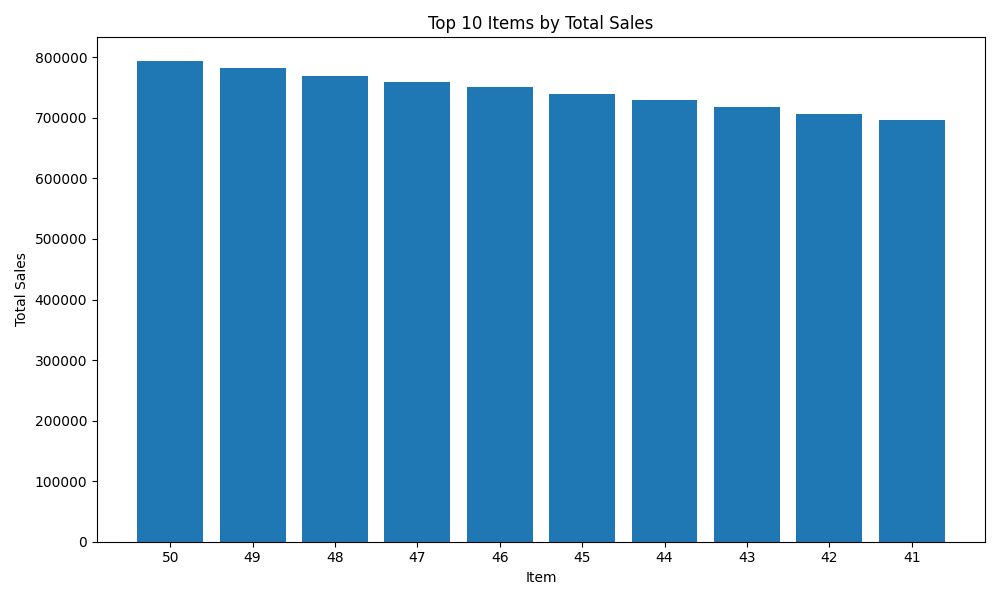

The file beside this chart, header and first rows:
item, sales
50, 793299
49, 781694
48, 769598
47, 759651
46, 750427
45, 738778
44, 729488
43, 717829
42, 706806
41, 697231
